28-way image classification set "improved_letters" from GitHub (ul8ziz/thamudic-language-module); label vocabulary: letter 1, letter 10, letter 11, letter 12, letter 13, letter 14, letter 15, letter 16, letter 17, letter 18, letter 19, letter 2, letter 20, letter 21, letter 22, letter 23, letter 24, letter 25, letter 26, letter 27, letter 28, letter 3, letter 4, letter 5, letter 6, letter 7, letter 8, letter 9.

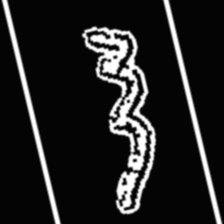
Label: letter 13

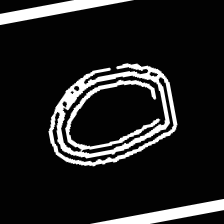
Label: letter 5

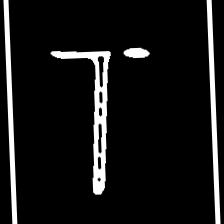
Label: letter 11

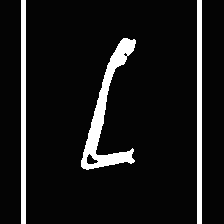
Label: letter 23

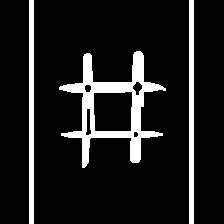
Label: letter 15

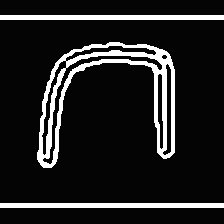
Label: letter 2
